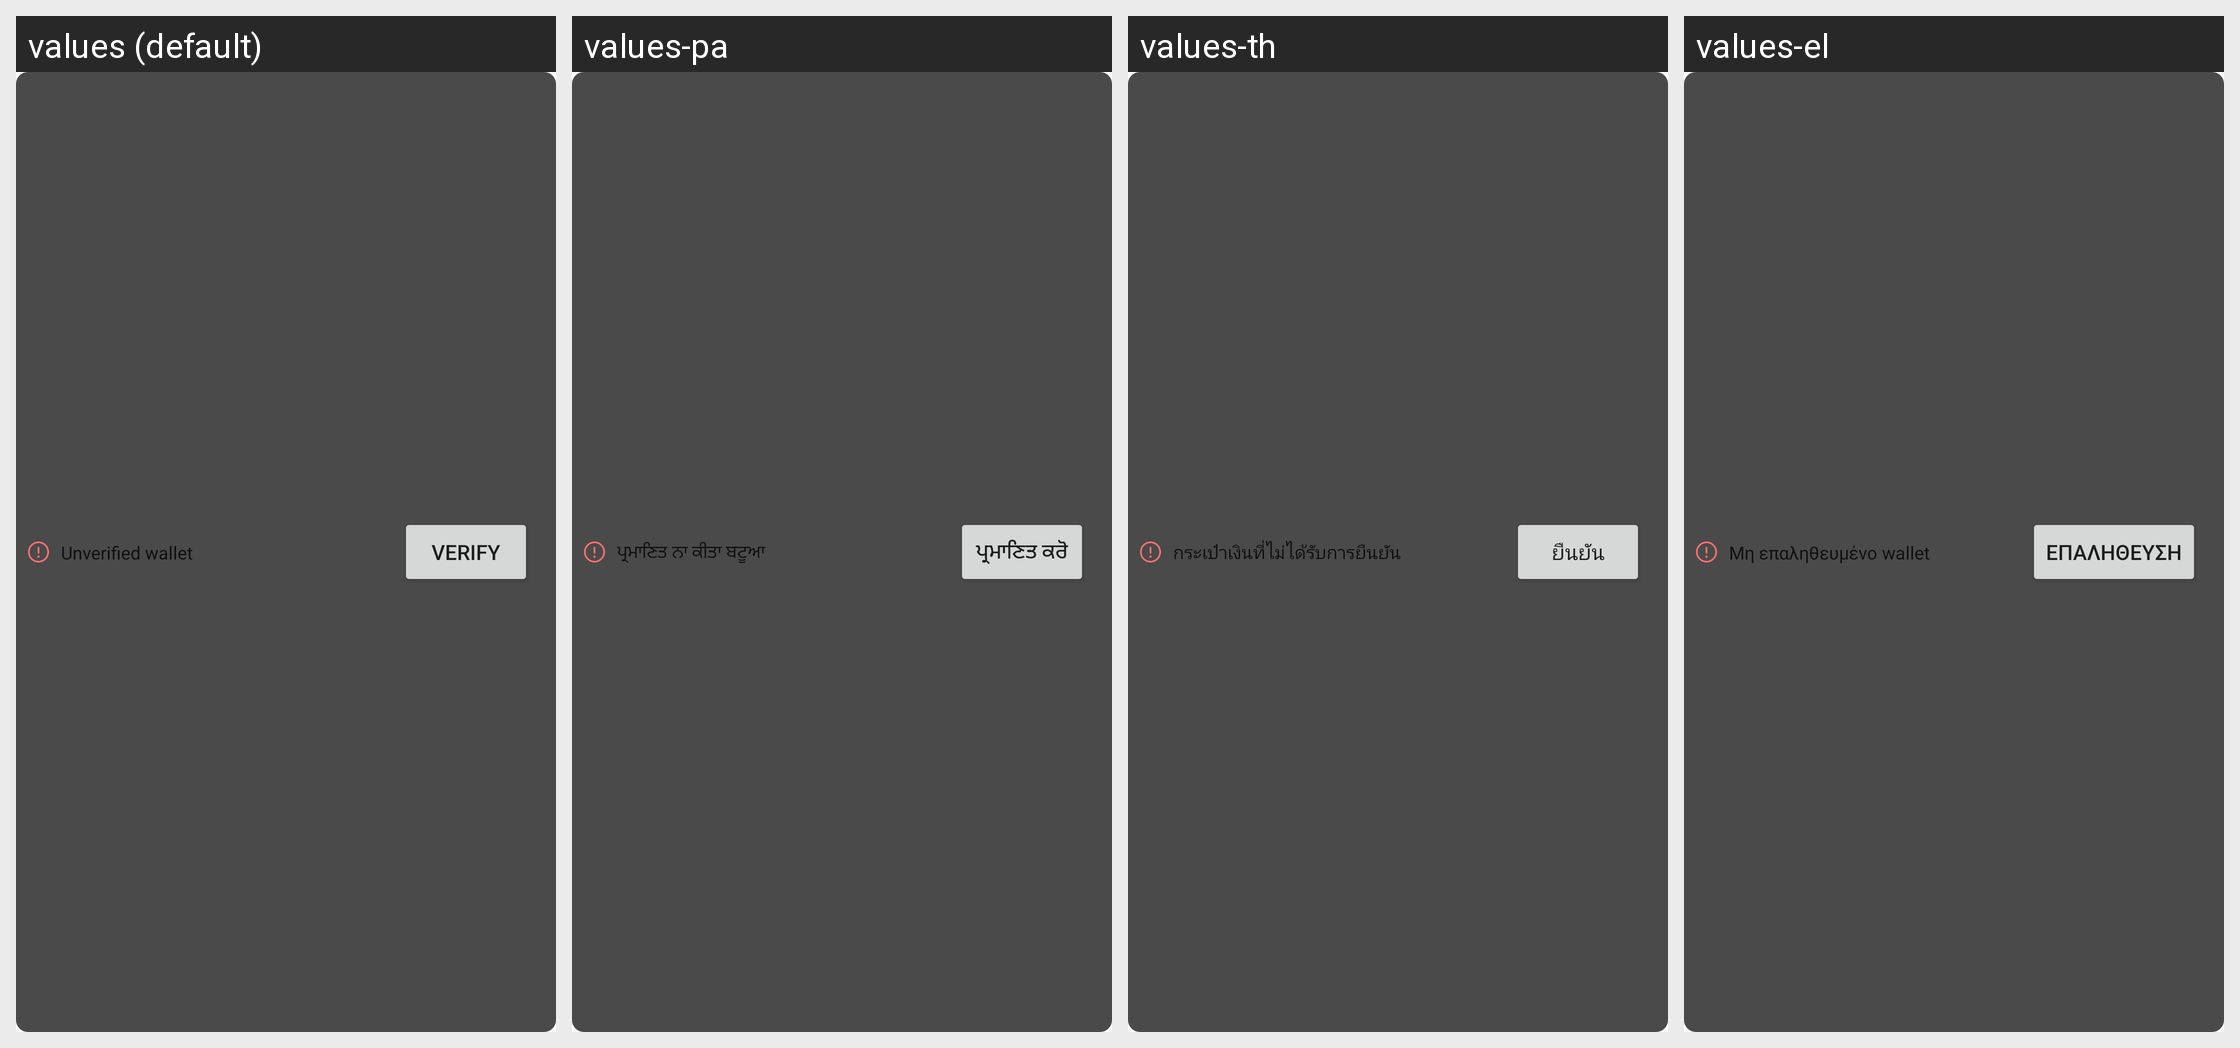

Translations of the strings shown on this Android screen, per locale in the grid:
Android screen res/layout/unverified_layout.xml rendered under 4 locales, left to right: values (default), values-pa, values-th, values-el. Device: Nexus 5 (rendered at 1080×1920; each locale shown at half size, 540×960, under a caption strip naming it); theme MaterialAppTheme.
Other locales in the repository, not shown: values-ar, values-ar-rSA, values-bg, values-bg-rBG, values-bn, values-bn-rBD, values-de, values-de-rDE, values-el-rGR, values-es, values-es-rES, values-fa, values-fa-rIR, values-fil, values-fil-rPH, values-fr, values-fr-rFR, values-hi, values-hi-rIN, values-hr-rHR, values-hu, values-hu-rHU, values-in, values-in-rID, values-it, values-it-rIT, values-ja, values-ja-rJP, values-ko, values-ko-rKR, values-mr, values-mr-rIN, values-ms, values-ms-rMY, values-my, values-my-rMM, values-nl, values-nl-rNL, values-pa-rIN, values-pl, values-pl-rPL, values-pt, values-pt-rBR, values-pt-rPT, values-ro, values-ro-rRO, values-ru, values-ru-rRU, values-sr, values-sr-rCS, values-th-rTH, values-tr, values-tr-rTR, values-uk, values-vi, values-vi-rVN, values-zh-rCN, values-zh-rHK, values-zh-rMO, values-zh-rTW.
Strings drawn on this screen, with the default value and each locale's value (text and hints the layout hard-codes, and strings that could not be matched under every locale, appear in the picture but are not listed):

unferified_tag
  values: Unverified wallet
  values-pa: ਪ੍ਰਮਾਣਿਤ ਨਾ ਕੀਤਾ ਬਟੂਆ
  values-th: กระเป๋าเงินที่ไม่ได้รับการยืนยัน
  values-el: Μη επαληθευμένο wallet

verification_wallets_verify_button
  values: Verify
  values-pa: ਪ੍ਰਮਾਣਿਤ ਕਰੋ
  values-th: ยืนยัน
  values-el: Επαλήθευση
